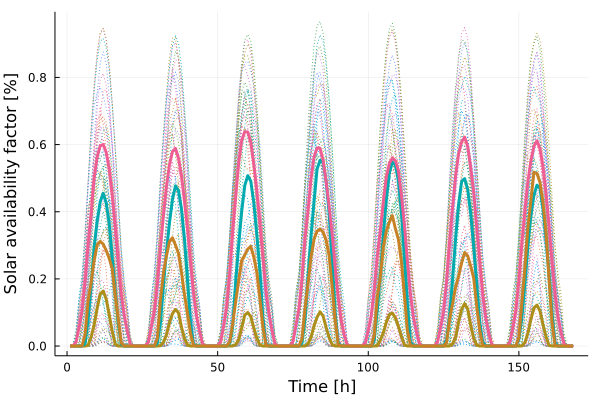

The table this chart was drawn from, first rows:
x1, x2, x3, x4
0.0, 0.0, 1.544e-5, 0.0
0.0, 0.0, 0.0006079, 0.0
0.0, 0.0, 0.01207, 0.0
0.0, 0.0, 0.0557, 0.0
0.0, 3.97e-6, 0.107, 0.0005795
5.8e-7, 0.007068, 0.1912, 0.03463
0.002005, 0.08017, 0.3035, 0.1357
0.02699, 0.1813, 0.3956, 0.1899
0.06344, 0.2947, 0.499, 0.2551
0.1131, 0.372, 0.563, 0.3011
0.1548, 0.4292, 0.5964, 0.3116
0.1639, 0.455, 0.6001, 0.3037
0.1397, 0.4261, 0.577, 0.2846
0.09333, 0.3656, 0.5278, 0.2609
0.0441, 0.2636, 0.4509, 0.23
0.005512, 0.1669, 0.3541, 0.1516
7.63e-6, 0.06816, 0.2504, 0.08067
0.0, 0.005284, 0.1563, 0.009035
0.0, 1.0e-8, 0.08966, 4.35e-6
0.0, 0.0, 0.04389, 0.0
0.0, 0.0, 0.00586, 0.0
0.0, 0.0, 0.0001687, 0.0
0.0, 0.0, 2.37e-6, 0.0
0.0, 0.0, 1.5e-7, 0.0
0.0, 0.0, 1.57e-5, 0.0
0.0, 0.0, 0.0006168, 0.0
0.0, 0.0, 0.01206, 0.0
0.0, 0.0, 0.05719, 0.0
0.0, 8.35e-6, 0.1041, 0.0002817
2.3e-7, 0.009241, 0.1868, 0.02387
0.001059, 0.06912, 0.2909, 0.1366
0.01113, 0.1804, 0.3885, 0.2179
0.03331, 0.2804, 0.4744, 0.2683
0.06992, 0.3674, 0.5402, 0.3112
0.09651, 0.4368, 0.5793, 0.3224
0.1092, 0.4769, 0.5886, 0.3007
0.09891, 0.4627, 0.5596, 0.2758
0.05594, 0.4075, 0.5069, 0.2182
0.0229, 0.3165, 0.4297, 0.1522
0.002819, 0.1949, 0.3478, 0.09701
4.21e-6, 0.07074, 0.2483, 0.03677
0.0, 0.004916, 0.1572, 0.001815
0.0, 6.0e-8, 0.08923, 5.4e-7
0.0, 0.0, 0.04316, 0.0
0.0, 0.0, 0.005593, 0.0
0.0, 0.0, 0.0001485, 0.0
0.0, 0.0, 1.92e-6, 0.0
0.0, 0.0, 1.2e-7, 0.0
0.0, 0.0, 1.279e-5, 0.0
0.0, 0.0, 0.000585, 0.0
0.0, 0.0, 0.01312, 0.0
0.0, 0.0, 0.06036, 0.0
0.0, 1.367e-5, 0.1156, 8.316e-5
4.0e-8, 0.00839, 0.2146, 0.01224
0.0002762, 0.06157, 0.3418, 0.06803
0.004321, 0.1941, 0.4453, 0.133
0.01875, 0.3026, 0.5467, 0.1963
0.05508, 0.4024, 0.6135, 0.2555
0.092, 0.4783, 0.6384, 0.2711
0.1, 0.5074, 0.6374, 0.2887
... 108 more rows
